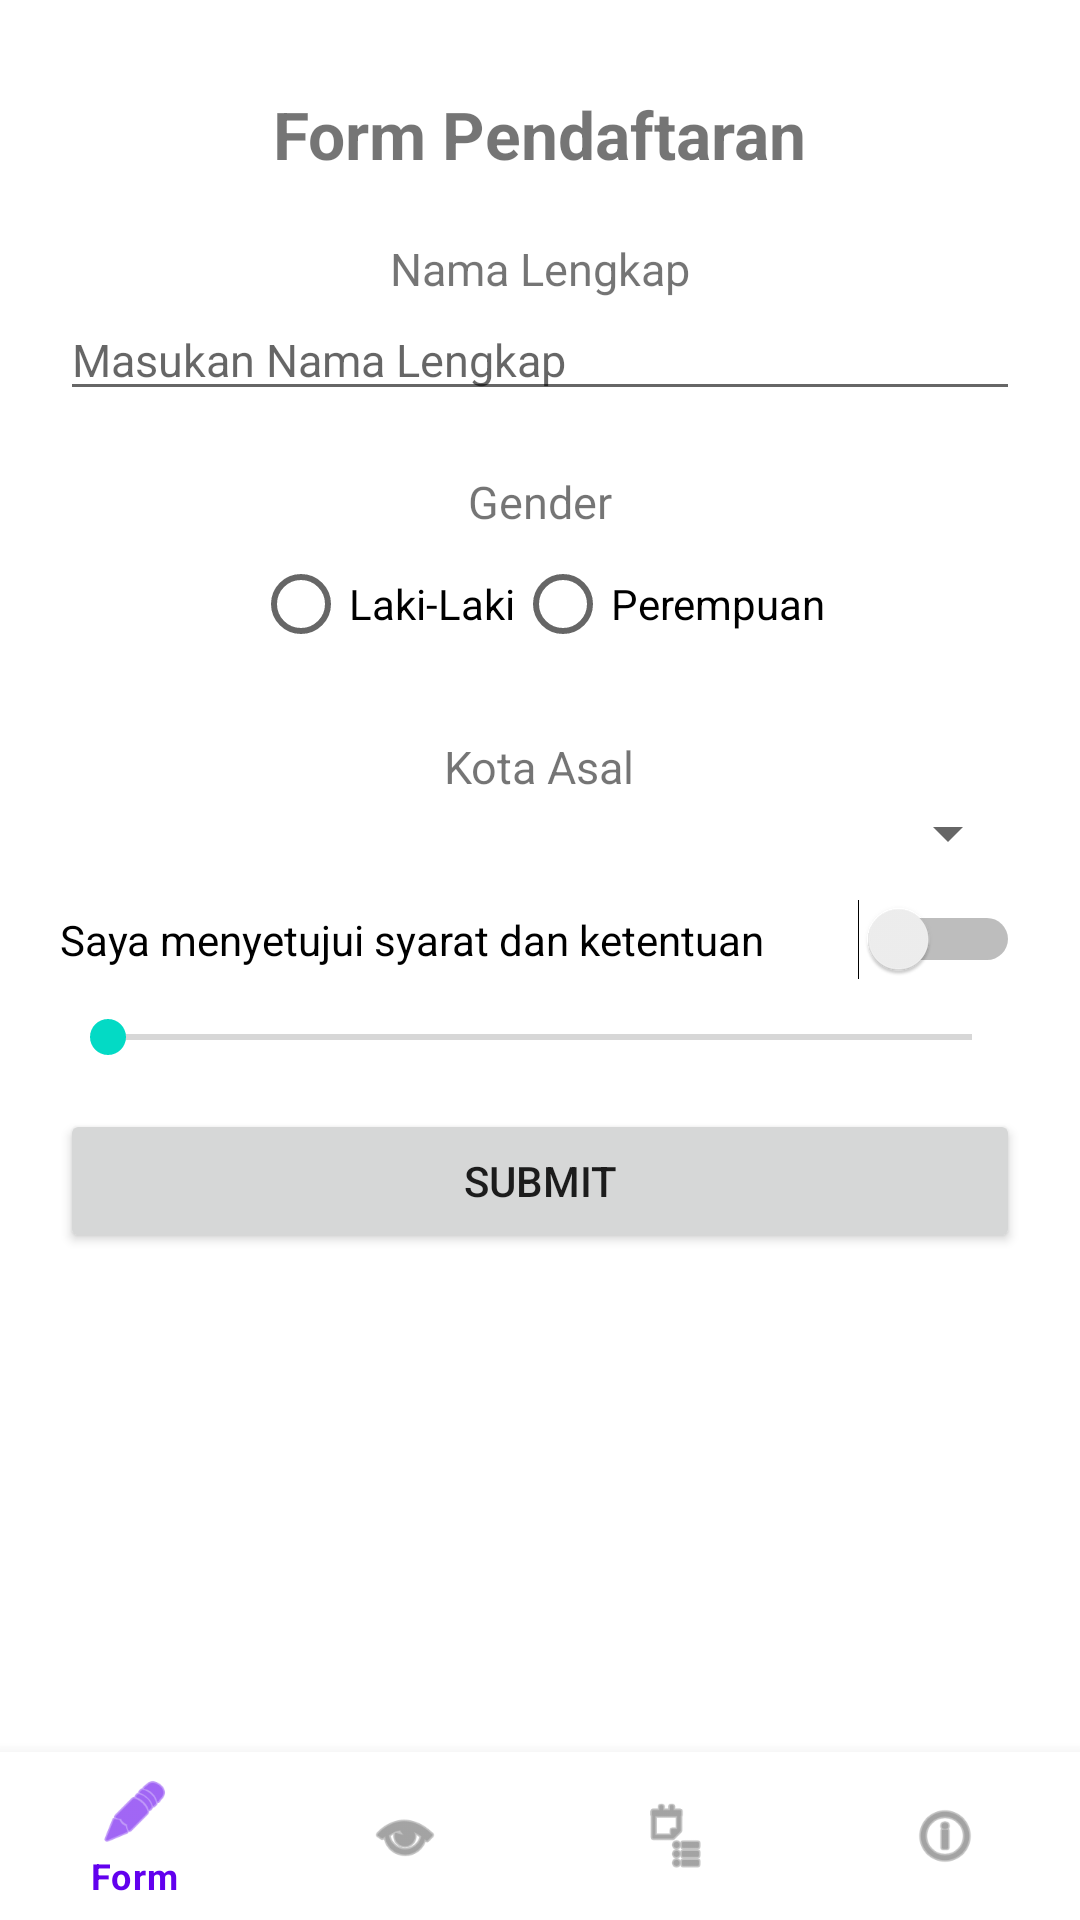

Layout XML and referenced resources for this Android screen:
<!-- AndroidManifest.xml: application theme Theme.PAB_Praktikum01 -->
<!-- res/layout/activity_main.xml -->
<?xml version="1.0" encoding="utf-8"?>
<LinearLayout xmlns:android="http://schemas.android.com/apk/res/android"
    xmlns:app="http://schemas.android.com/apk/res-auto"
    android:layout_width="match_parent"
    android:layout_height="match_parent"
    android:orientation="vertical">

    <ScrollView
        android:layout_width="match_parent"
        android:layout_height="0dp"
        android:layout_weight="1"
        android:fillViewport="true">

        <LinearLayout
            android:layout_width="match_parent"
            android:layout_height="wrap_content"
            android:gravity="center_horizontal"
            android:orientation="vertical"
            android:padding="20dp">

            <TextView
                android:id="@+id/label"
                android:layout_width="wrap_content"
                android:layout_height="wrap_content"
                android:gravity="center"
                android:layout_marginTop="10dp"
                android:text="Form Pendaftaran"
                android:textSize="22sp"
                android:textStyle="bold"/>

            <TextView
                android:layout_width="wrap_content"
                android:layout_height="wrap_content"
                android:gravity="center"
                android:layout_marginTop="20dp"
                android:text="Nama Lengkap"
                android:textSize="15sp"/>

            <EditText
                android:id="@+id/edt_nama"
                android:layout_width="match_parent"
                android:layout_height="wrap_content"
                android:hint="Masukan Nama Lengkap"
                android:inputType="textPersonName"
                android:textSize="15sp"/>

            <TextView
                android:layout_width="wrap_content"
                android:layout_height="wrap_content"
                android:gravity="center"
                android:layout_marginTop="20dp"
                android:text="Gender"
                android:textSize="15sp"/>

            <RadioGroup
                android:id="@+id/rgJK"
                android:layout_width="match_parent"
                android:layout_height="wrap_content"
                android:gravity="center"
                android:orientation="horizontal">

                <RadioButton
                    android:id="@+id/rbLaki"
                    android:layout_width="wrap_content"
                    android:layout_height="wrap_content"
                    android:layout_gravity="center"
                    android:text="Laki-Laki"/>

                <RadioButton
                    android:id="@+id/rbPerempuan"
                    android:layout_width="wrap_content"
                    android:layout_height="wrap_content"
                    android:layout_gravity="center"
                    android:text="Perempuan"/>

            </RadioGroup>

            <TextView
                android:layout_width="wrap_content"
                android:layout_height="wrap_content"
                android:gravity="center"
                android:layout_marginTop="20dp"
                android:text="Kota Asal"
                android:textSize="15sp"/>

            <Spinner
                android:id="@+id/spkota"
                android:layout_width="match_parent"
                android:layout_height="wrap_content"/>

            <Switch
                android:id="@+id/swMenyetujui"
                android:layout_width="match_parent"
                android:layout_height="wrap_content"
                android:layout_marginTop="10dp"
                android:text="Saya menyetujui syarat dan ketentuan"/>

            <SeekBar
                android:layout_width="match_parent"
                android:layout_height="wrap_content"
                android:layout_marginTop="10dp"
                android:max="100"/>

            
            <Button
                android:id="@+id/btn_submit"
                android:layout_width="match_parent"
                android:layout_height="wrap_content"
                android:layout_marginTop="15dp"
                android:text="Submit"/>

        </LinearLayout>
    </ScrollView>

    <com.google.android.material.bottomnavigation.BottomNavigationView
        android:id="@+id/bottom_navigation"
        android:layout_width="match_parent"
        android:layout_height="wrap_content"
        app:menu="@menu/bottom_menu" />

</LinearLayout>
<!-- resources referenced by this layout -->
<resources>
  <style name="Theme.PAB_Praktikum01" parent="Theme.MaterialComponents.DayNight.DarkActionBar">
          
          <item name="colorPrimary">@color/purple_500</item>
          <item name="colorPrimaryVariant">@color/purple_700</item>
          <item name="colorOnPrimary">@color/white</item>
          
          <item name="colorSecondary">@color/teal_200</item>
          <item name="colorSecondaryVariant">@color/teal_700</item>
          <item name="colorOnSecondary">@color/black</item>
          
          <item name="android:statusBarColor">?attr/colorPrimaryVariant</item>
          
      </style>
  <!-- not gathered from this repository: default colours our renderer supplied (Android Studio template values) -->
  <color name="purple_500">#FF6200EE</color>
  <color name="purple_700">#FF3700B3</color>
  <color name="teal_200">#FF03DAC5</color>
  <color name="teal_700">#FF018786</color>
  <color name="black">#FF000000</color>
  <color name="white">#FFFFFFFF</color>
</resources>
